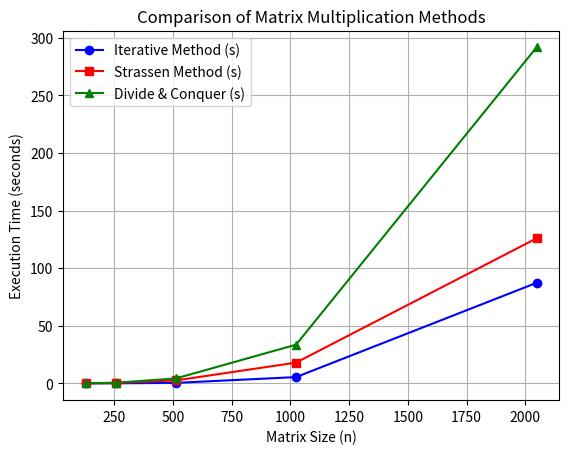

This chart was generated by the following Python code:
import matplotlib.pyplot as plt

# Flexible X-axis
matrix_sizes = [128, 256, 512, 1024, 2048]

# Execution times in seconds
iterative_time = [0.021000,0.069000, 0.441000, 5.464000, 87.297000]
strassen_time = [0.122000, 0.403000, 2.571000, 18.016000, 125.940000]  # Example corrected values
divide_conquer_time = [0.086000, 0.579000, 4.269000, 33.616000, 291.792000]  # Example third method

# Plot all three variables
plt.plot(matrix_sizes, iterative_time, label="Iterative Method (s)", color="blue", marker="o")
plt.plot(matrix_sizes, strassen_time, label="Strassen Method (s)", color="red", marker="s")
plt.plot(matrix_sizes, divide_conquer_time, label="Divide & Conquer (s)", color="green", marker="^")

# Labels and title
plt.xlabel("Matrix Size (n)")
plt.ylabel("Execution Time (seconds)")
plt.title("Comparison of Matrix Multiplication Methods")
plt.legend()
plt.grid(True)

# Show the graph
plt.show()
